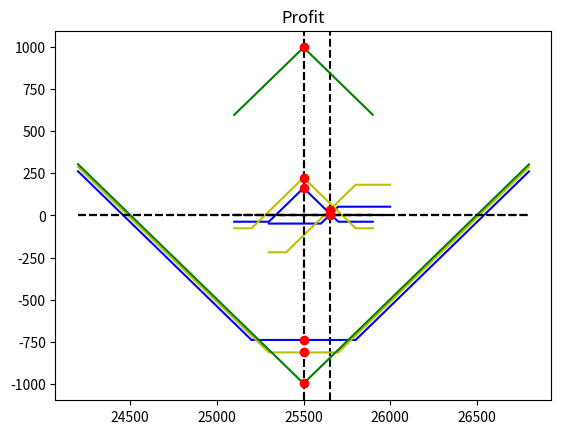
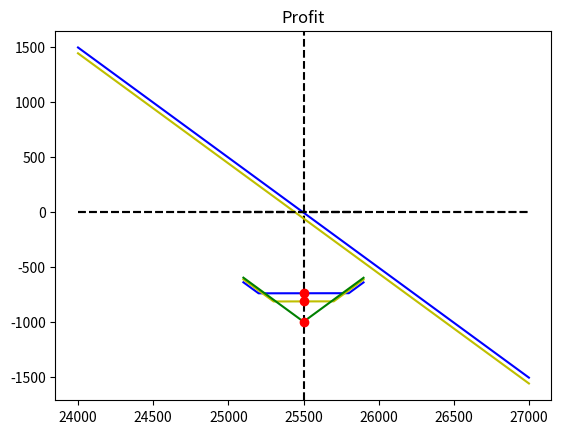
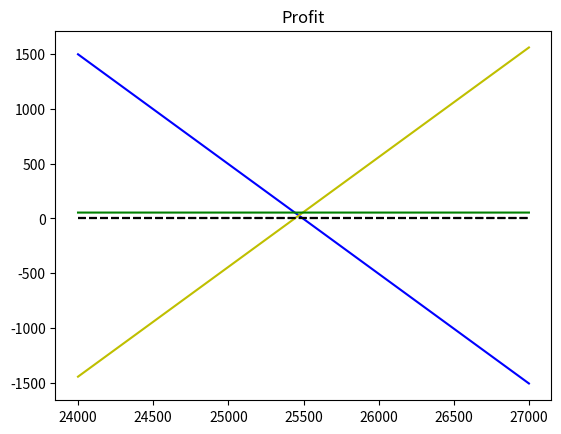

Write Python code to recreate these figures, in order.
# -*- coding: utf-8 -*-
"""Option Strategy.ipynb

Automatically generated by Colab.

Original file is located at
    https://colab.research.google.com/<link-removed>
"""

import matplotlib.pyplot as plt
import numpy as np
CALLprice = {24800:980,24900:905,25000:810,25100:735,25200:670,25300:605,25400:545,25500:486,25600:428,25700:380,25800:327,25900:283,26000:247,26100:213}
PUTprice = {24800:280,24900:310,25000:333,25100:365,25200:411,25300:432,25400:456,25500:510,25600:550,25700:625,25800:685,25900:745,26000:790,26100:850}

def OptionProfit(pos):
  callpos = pos[0]
  putpos = pos[1]
  profit = np.zeros(ST.shape)
  for position in callpos:
    K = position[0]
    N = position[1]
    C = CALLprice[K]
    profit = profit + (np.maximum(ST-K,0)-C)*N
  for position in putpos:
    K = position[0]
    N = position[1]
    P = PUTprice[K]
    profit = profit + (np.maximum(K-ST,0)-P)*N
  return profit

# Scenario 1
ST = np.arange(25300,26000)
pos1_1 = [[[25600,1],[25700,-1]],[]]
pos1_2 = [[[25400,1],[25800,-1]],[]]

p1_1 = OptionProfit(pos1_1)
p1_2 = OptionProfit(pos1_2)
plt.plot(ST,p1_1,'b-',[ST[0],ST[-1]],[0,0],'k--')
plt.plot(ST,p1_2,'y-',[ST[0],ST[-1]],[0,0],'k--')
x_mark = 25650
y1_mark = np.interp(x_mark, ST, p1_1)
y2_mark = np.interp(x_mark, ST, p1_2)
plt.scatter(x_mark, y1_mark, color='red', zorder = 5)
plt.scatter(x_mark, y2_mark, color='red', zorder = 5)
plt.axvline(x=25650, color='black', linestyle='--')
plt.title('Profit')

# Scenario 2
ST = np.arange(25100,25900)
pos2_1 = [[],[[25300,1],[25500,-2],[25700,1]]]
pos2_2 = [[],[[25200,1],[25500,-2],[25800,1]]]
pos2_3 = [[[25500,-1]],[[25500,-1]]]

p2_1 = OptionProfit(pos2_1)
p2_2 = OptionProfit(pos2_2)
p2_3 = OptionProfit(pos2_3)
plt.plot(ST,p2_1,'b-',[ST[0],ST[-1]],[0,0],'k--')
plt.plot(ST,p2_2,'y-',[ST[0],ST[-1]],[0,0],'k--')
plt.plot(ST,p2_3,'g-',[ST[0],ST[-1]],[0,0],'k--')
x_mark = 25500
y1_mark = np.interp(x_mark, ST, p2_1)
y2_mark = np.interp(x_mark, ST, p2_2)
y3_mark = np.interp(x_mark, ST, p2_3)
plt.scatter(x_mark, y1_mark, color='red', zorder = 5)
plt.scatter(x_mark, y2_mark, color='red', zorder = 5)
plt.scatter(x_mark, y3_mark, color='red', zorder = 5)
plt.axvline(x=25500, color='black', linestyle='--')
plt.title('Profit')

# Scenario 3
ST = np.arange(24200,26800)
pos3_1 = [[[25800,1]],[[25200,1]]]
pos3_2 = [[[25700,1]],[[25300,1]]]
pos3_3 = [[[25500,1]],[[25500,1]]]

p3_1 = OptionProfit(pos3_1)
p3_2 = OptionProfit(pos3_2)
p3_3 = OptionProfit(pos3_3)
plt.plot(ST,p3_1,'b-',[ST[0],ST[-1]],[0,0],'k--')
plt.plot(ST,p3_2,'y-',[ST[0],ST[-1]],[0,0],'k--')
plt.plot(ST,p3_3,'g-',[ST[0],ST[-1]],[0,0],'k--')
x_mark = 25500
y1_mark = np.interp(x_mark, ST, p3_1)
y2_mark = np.interp(x_mark, ST, p3_2)
y3_mark = np.interp(x_mark, ST, p3_3)
plt.scatter(x_mark, y1_mark, color='red', zorder = 5)
plt.scatter(x_mark, y2_mark, color='red', zorder = 5)
plt.scatter(x_mark, y3_mark, color='red', zorder = 5)
plt.axvline(x=25500, color='black', linestyle='--')
plt.title('Profit')

# 放大25500附近
ST = np.arange(25100,25900)
pos3_1 = [[[25800,1]],[[25200,1]]]
pos3_2 = [[[25700,1]],[[25300,1]]]
pos3_3 = [[[25500,1]],[[25500,1]]]

p3_1 = OptionProfit(pos3_1)
p3_2 = OptionProfit(pos3_2)
p3_3 = OptionProfit(pos3_3)
plt.figure()
plt.plot(ST,p3_1,'b-',[ST[0],ST[-1]],[0,0],'k--')
plt.plot(ST,p3_2,'y-',[ST[0],ST[-1]],[0,0],'k--')
plt.plot(ST,p3_3,'g-',[ST[0],ST[-1]],[0,0],'k--')
x_mark = 25500
y1_mark = np.interp(x_mark, ST, p3_1)
y2_mark = np.interp(x_mark, ST, p3_2)
y3_mark = np.interp(x_mark, ST, p3_3)
plt.scatter(x_mark, y1_mark, color='red', zorder = 5)
plt.scatter(x_mark, y2_mark, color='red', zorder = 5)
plt.scatter(x_mark, y3_mark, color='red', zorder = 5)
plt.axvline(x=25500, color='black', linestyle='--')
plt.title('Profit')

# Scenario 4
ST = np.arange(24000,27000)
pos4_1 = [[[24900,-1]],[[24900,1]]]
pos4_2 = [[[25800,-1]],[[25800,1]]]

p4_1 = OptionProfit(pos4_1)
p4_2 = OptionProfit(pos4_2)
plt.plot(ST,p4_1,'b-',[ST[0],ST[-1]],[0,0],'k--')
plt.plot(ST,p4_2,'y-',[ST[0],ST[-1]],[0,0],'k--')
plt.title('Profit')

# Arbitrage
pos4_1 = [[[24900,-1]],[[24900,1]]]
pos4_2 = [[[25800,1]],[[25800,-1]]]
p4_3 = np.zeros(ST.shape)
p4_1 = OptionProfit(pos4_1)
p4_2 = OptionProfit(pos4_2)
p4_3 = p4_1 + p4_2
plt.figure()
plt.plot(ST,p4_1,'b-',[ST[0],ST[-1]],[0,0],'k--')
plt.plot(ST,p4_2,'y-',[ST[0],ST[-1]],[0,0],'k--')
plt.plot(ST,p4_3,'g-',[ST[0],ST[-1]],[0,0],'k--')
plt.title('Profit')